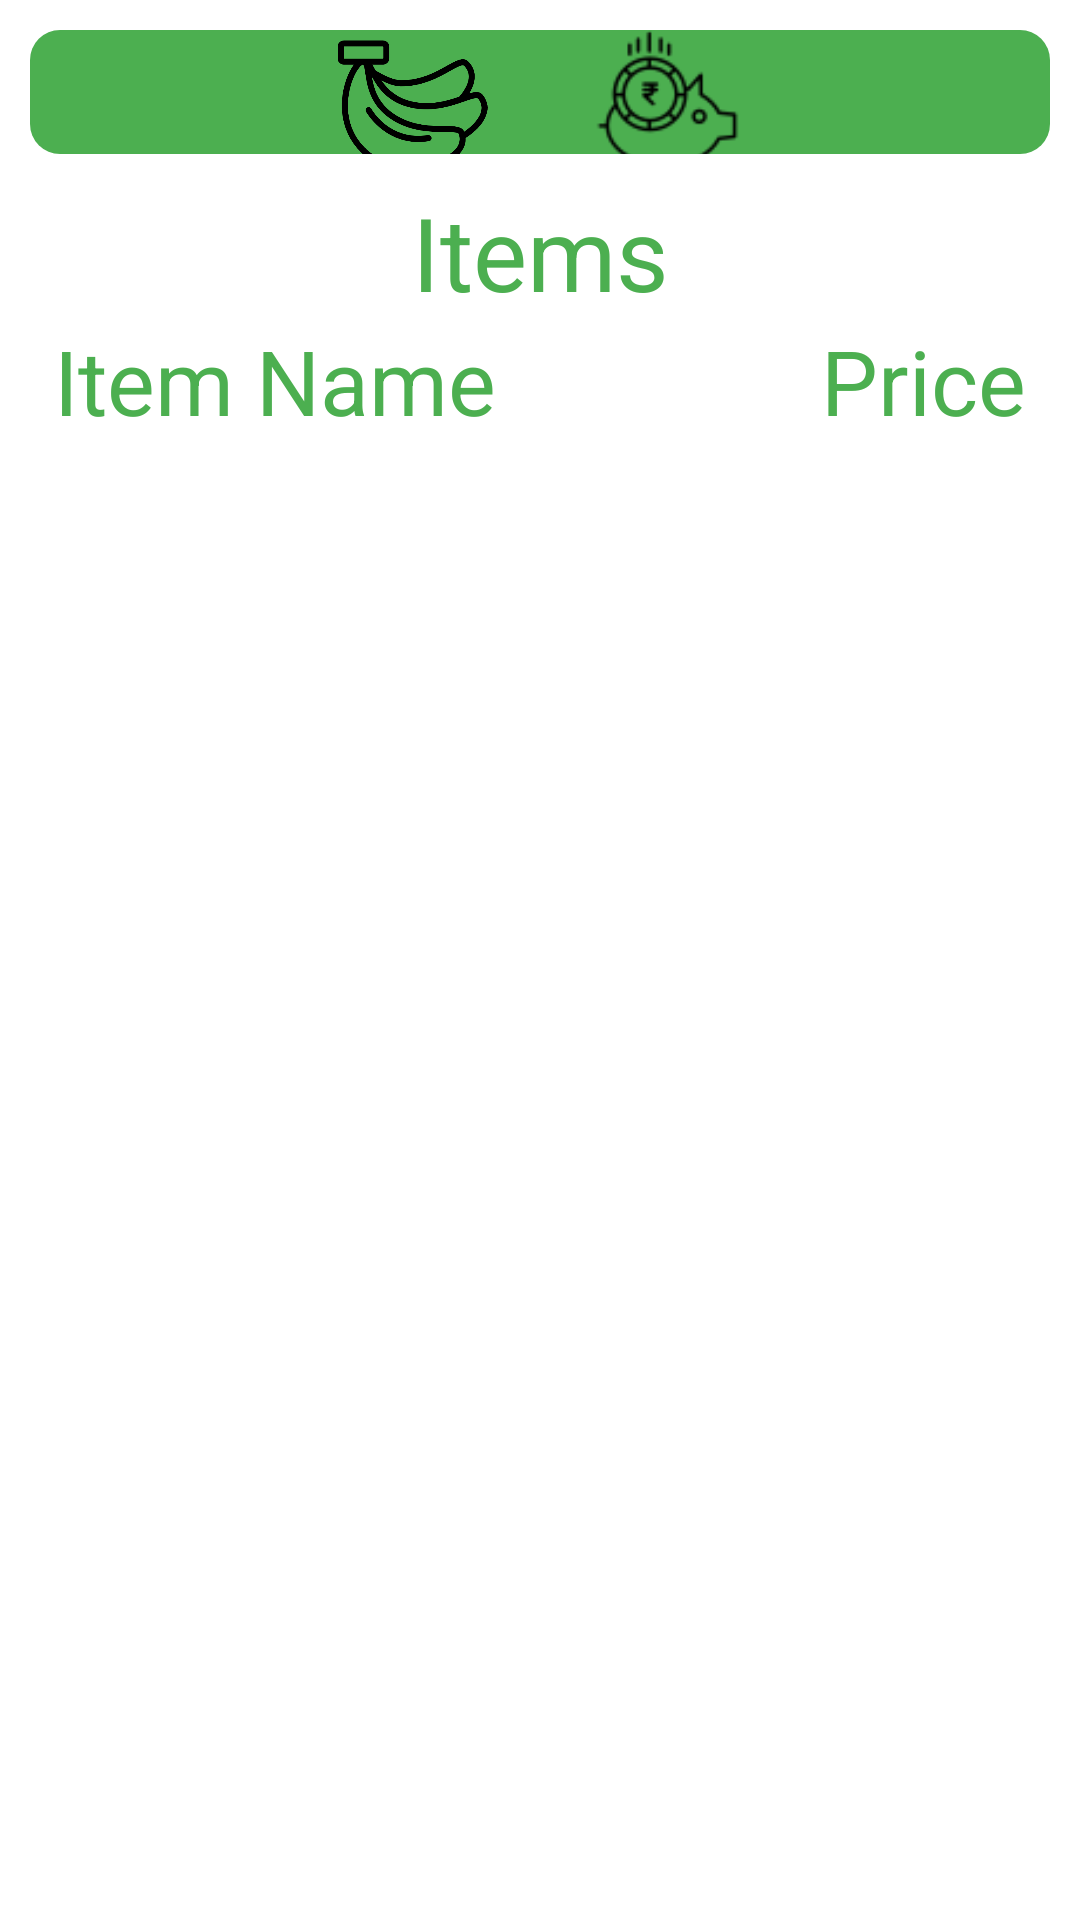

Here is an Android app screen rendered from its layout file. Give the layout XML and the strings, colors and styles it references.
<!-- AndroidManifest.xml: application theme Theme.Simple -->
<!-- res/layout/activity_item.xml -->
<?xml version="1.0" encoding="utf-8"?>
<LinearLayout xmlns:android="http://schemas.android.com/apk/res/android"
    xmlns:app="http://schemas.android.com/apk/res-auto"
    xmlns:tools="http://schemas.android.com/tools"
    android:layout_width="match_parent"
    android:layout_height="match_parent"
    android:background="@color/white"
    tools:context=".activity.ItemActivity">
    <LinearLayout
        android:layout_width="match_parent"
        android:layout_height="match_parent"
        android:orientation="vertical"
        android:layout_margin="10sp">
        <LinearLayout
            android:layout_width="match_parent"
            android:layout_height="0dp"
            android:orientation="horizontal"
            android:layout_weight="1"
            android:background="@drawable/layout_bg"
            tools:ignore="ExtraText">
            <ImageButton
                android:id="@+id/imgBtnProfile"
                android:layout_width="0dp"
                android:layout_height="50dp"
                android:layout_weight="1"
                android:scaleType="fitCenter"
                android:src="@drawable/profile_button"
                android:background="@null"
                />
            <ImageButton
                android:id="@+id/imgBtnItem"
                android:layout_width="0dp"
                android:layout_height="50dp"
                android:layout_weight="1"
                android:scaleType="fitCenter"
                android:src="@drawable/item_button"
                android:background="@null"
                />
            <ImageButton
                android:id="@+id/imgBtnAddMoney"
                android:layout_width="0dp"
                android:layout_height="50dp"
                android:layout_weight="1"
                android:scaleType="fitCenter"
                android:src="@drawable/add_money_button"
                android:background="@null"
                />
            <ImageButton
                android:id="@+id/imgBtnSetting"
                android:layout_width="0dp"
                android:layout_height="50dp"
                android:layout_weight="1"
                android:scaleType="fitCenter"
                android:src="@drawable/baseline_settings_24"
                android:background="@null"
                />
        </LinearLayout>
        <LinearLayout
            android:layout_width="match_parent"
            android:layout_height="0dp"
            android:layout_weight="14"
            android:orientation="vertical">
            <TextView
                android:layout_width="match_parent"
                android:layout_height="wrap_content"
                android:fontFamily="sans-serif"
                android:text="Items"
                android:textAlignment="center"
                android:textColor="@color/green"
                android:textSize="34sp"
                android:layout_marginTop="10dp"
                />
            <LinearLayout
                android:layout_width="match_parent"
                android:layout_height="wrap_content"
                android:orientation="horizontal"
                android:clickable="true"
                android:layout_marginBottom="10dp">
                <TextView
                    android:layout_width="wrap_content"
                    android:layout_height="wrap_content"
                    android:layout_marginLeft="8dp"
                    android:text="Item Name"
                    android:textSize="30sp"
                    android:textColor="@color/green"
                    />
                <Space
                    android:layout_width="0dp"
                    android:layout_weight="1"
                    android:layout_height="20dp"
                    />
                <TextView
                    android:layout_width="wrap_content"
                    android:layout_height="wrap_content"
                    android:layout_marginRight="8dp"
                    android:text="Price"
                    android:textSize="30sp"
                    android:textColor="@color/green"
                    />
            </LinearLayout>
            <androidx.recyclerview.widget.RecyclerView
                android:layout_width="match_parent"
                android:layout_height="wrap_content"
                android:id="@+id/itemList"
                android:contextClickable="true"
                />
        </LinearLayout>

    </LinearLayout>
</LinearLayout>
<!-- resources referenced by this layout -->
<resources>
  <color name="green">#4CAF50</color>
  <color name="white">#FFFFFFFF</color>
  <!-- drawable add_money_button: png bitmap (drawable, 1891 bytes) -->
  <!-- drawable item_button: png bitmap (drawable, 25101 bytes) -->
  <!-- drawable layout_bg (drawable) -->
  <?xml version="1.0" encoding="utf-8"?>
  <shape xmlns:android="http://schemas.android.com/apk/res/android">
      <solid android:color="@color/green"/>
      <corners android:radius="10dp"/>
      <padding android:left="0dp" android:top="0dp" android:right="0dp" android:bottom="0dp" />
  </shape>
  <style name="Theme.Simple" parent="Theme.MaterialComponents.Light.DarkActionBar">
          
          <item name="colorPrimary">@color/purple_500</item>
          <item name="colorPrimaryVariant">@color/purple_700</item>
          <item name="colorOnPrimary">@color/white</item>
          
          <item name="colorSecondary">@color/teal_200</item>
          <item name="colorSecondaryVariant">@color/teal_700</item>
          <item name="colorOnSecondary">@color/black</item>
          
          <item name="android:statusBarColor">?attr/colorPrimaryVariant</item>
          
      </style>
  <color name="purple_500">#FF6200EE</color>
  <color name="purple_700">#FF3700B3</color>
  <color name="teal_200">#FF03DAC5</color>
  <color name="teal_700">#FF018786</color>
  <color name="black">#FF000000</color>
</resources>
